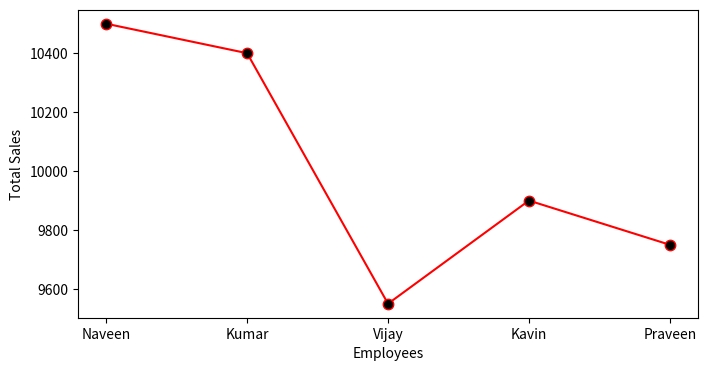
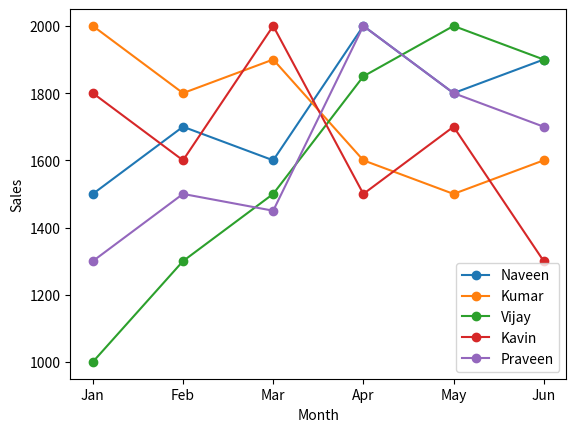

Write Python code to recreate these figures, in order.
import pandas as pd
import numpy as np
import matplotlib.pyplot as plt
df=pd.DataFrame({
    "Employees":["Naveen","Kumar","Vijay","Kavin","Praveen"],
    "Jan":np.array([1500,2000,1000,1800,1300]),
    "Feb":np.array([1700,1800,1300,1600,1500]),
    "Mar":np.array([1600,1900,1500,2000,1450]),
    "Apr":np.array([2000,1600,1850,1500,2000]),
    "May":np.array([1800,1500,2000,1700,1800]),
    "Jun":np.array([1900,1600,1900,1300,1700])
    })

df["Total_Sales"]=df[["Jan","Feb","Mar","Apr","May","Jun"]].sum(axis=1)
print(f"Employee with Highest Salary:{df.loc[df['Total_Sales'].idxmax(), 'Employees']}")
months=["Jan","Feb","Mar","Apr","May","Jun"]
for i in months:
    print(f"------{i} Monthly Sales------")
    print(f"Total Sales:{df[i].sum()}")

H_months=df[months].sum()
print(f"Best Performing Month:{H_months.idxmax()}")

df_long=pd.melt(
    df,
    id_vars="Employees",
    value_vars=months,
    var_name="Months",
    value_name="Sales"
    )
print(df_long)
plt.figure(figsize=(8,4))
plt.plot(df["Employees"],df["Total_Sales"],color="red",marker=".",markersize=15,markerfacecolor="black")
plt.xlabel("Employees")
plt.ylabel("Total Sales")

plt.figure()
for employee in df["Employees"]:
    employee_data = df[df["Employees"] == employee]

    plt.plot(
        months,
        employee_data[months].values[0],
        marker="o",
        label=employee
    )

plt.xlabel("Month")
plt.ylabel("Sales")
plt.legend()
plt.show()
